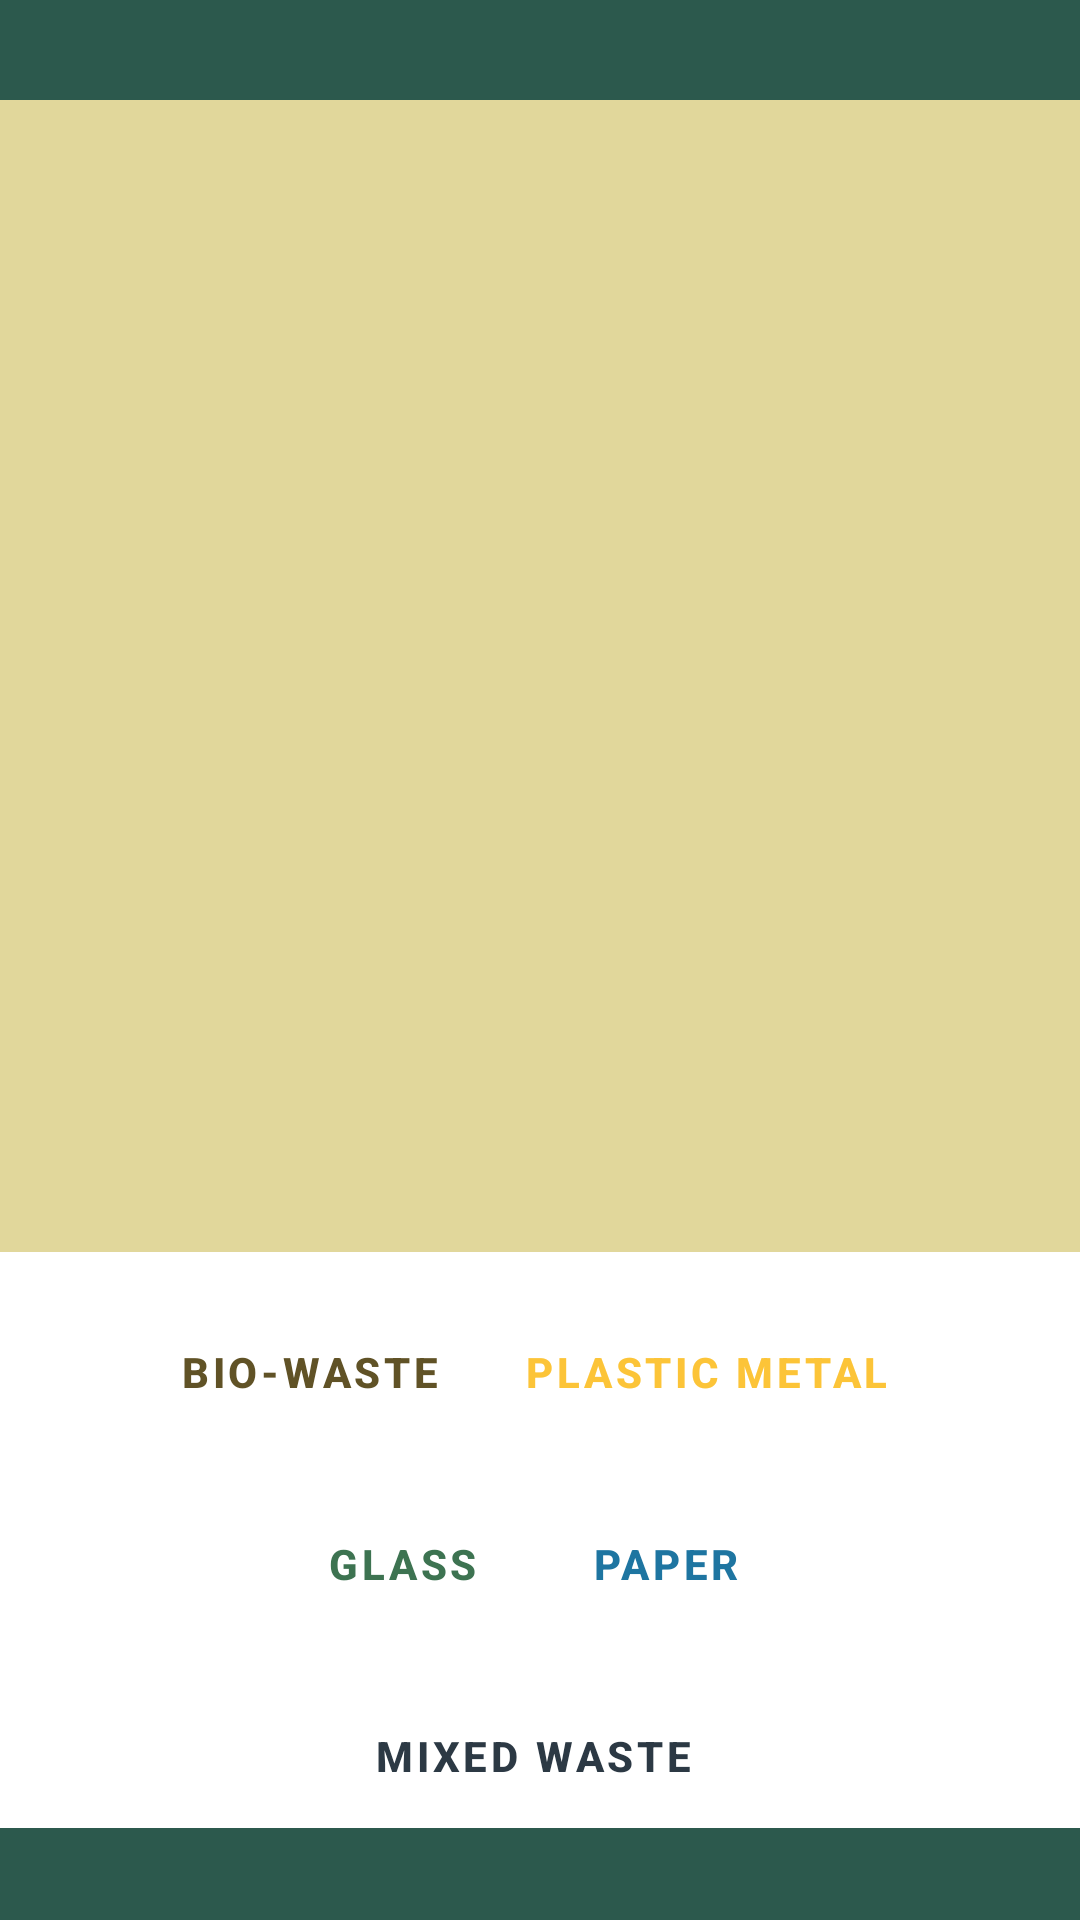

Here is an Android app screen rendered from its layout file. Give the layout XML and the strings, colors and styles it references.
<!-- AndroidManifest.xml: application theme Theme.WPAMWasteSorting -->
<!-- res/layout/trash_answer.xml -->
<?xml version="1.0" encoding="utf-8"?>
<FrameLayout xmlns:android="http://schemas.android.com/apk/res/android"
    xmlns:app="http://schemas.android.com/apk/res-auto"
    xmlns:tools="http://schemas.android.com/tools"
    android:layout_width="match_parent"
    android:layout_height="match_parent"
    android:background="@color/greenDark">

    <androidx.constraintlayout.widget.ConstraintLayout
        android:layout_width="match_parent"
        android:layout_height="match_parent"
        android:background="@color/greenDark">


        <ImageView
            android:id="@+id/trash_image_answer"
            android:layout_width="0dp"
            android:layout_height="0dp"
            android:background="@color/baigeAccent"
            android:scaleType="centerCrop"
            app:layout_constraintBottom_toBottomOf="parent"
            app:layout_constraintEnd_toEndOf="parent"
            app:layout_constraintHeight_percent="0.6"
            app:layout_constraintHorizontal_bias="0.0"
            app:layout_constraintStart_toStartOf="parent"
            app:layout_constraintTop_toTopOf="parent"
            app:layout_constraintVertical_bias="0.13" />

        <LinearLayout
            android:id="@+id/linearLayout"
            android:layout_width="0dp"
            android:layout_height="0dp"
            android:background="@color/white"
            android:gravity="bottom|center"
            android:hapticFeedbackEnabled="true"
            android:longClickable="false"
            android:orientation="horizontal"
            app:layout_constraintEnd_toEndOf="parent"
            app:layout_constraintHeight_percent="0.1"
            app:layout_constraintHorizontal_bias="1.0"
            app:layout_constraintStart_toStartOf="parent"
            app:layout_constraintTop_toBottomOf="@+id/linearLayout2">


            <Button
                android:id="@+id/trash_glass"
                style="@style/Widget.MaterialComponents.Button.OutlinedButton.Icon"
                android:layout_width="wrap_content"
                android:layout_height="wrap_content"
                android:text="@string/trash_glass"
                android:textAlignment="center"
                android:textAllCaps="true"
                android:textColor="@color/glassTrash"
                android:textStyle="bold"
                app:icon="@drawable/baseline_delete_outline_white_36"
                app:iconTint="@color/glassTrash" />

            <Button
                android:id="@+id/trash_paper"
                style="@style/Widget.MaterialComponents.Button.OutlinedButton.Icon"
                android:layout_width="wrap_content"
                android:layout_height="wrap_content"
                android:text="@string/trash_paper"
                android:textAlignment="center"
                android:textAllCaps="true"
                android:textColor="@color/paperTrash"
                android:textStyle="bold"
                app:icon="@drawable/baseline_delete_outline_white_36"
                app:iconTint="@color/paperTrash" />
        </LinearLayout>

        <LinearLayout
            android:id="@+id/linearLayout2"
            android:layout_width="0dp"
            android:layout_height="0dp"
            android:background="@color/white"
            android:gravity="bottom|center"
            android:hapticFeedbackEnabled="true"
            android:longClickable="false"
            android:orientation="horizontal"
            app:layout_constraintEnd_toEndOf="parent"
            app:layout_constraintHeight_percent="0.1"
            app:layout_constraintHorizontal_bias="1.0"
            app:layout_constraintStart_toStartOf="parent"
            app:layout_constraintTop_toBottomOf="@+id/trash_image_answer">


            <Button
                android:id="@+id/trash_food"
                style="@style/Widget.MaterialComponents.Button.OutlinedButton.Icon"
                android:layout_width="wrap_content"
                android:layout_height="wrap_content"
                android:text="@string/trash_food"
                android:textAlignment="center"
                android:textAllCaps="true"
                android:textColor="@color/foodTrash"
                android:textStyle="bold"
                app:icon="@drawable/baseline_delete_outline_white_36"
                app:iconTint="@color/foodTrash" />

            <Button
                android:id="@+id/trash_plastic"
                style="@style/Widget.MaterialComponents.Button.OutlinedButton.Icon"
                android:layout_width="wrap_content"
                android:layout_height="wrap_content"
                android:text="@string/trash_plastic"
                android:textAlignment="center"
                android:textAllCaps="true"
                android:textColor="@color/plasticTrash"
                android:textStyle="bold"
                app:icon="@drawable/baseline_delete_outline_white_36"
                app:iconTint="@color/plasticTrash" />


        </LinearLayout>

        <LinearLayout
            android:id="@+id/linearLayout3"
            android:layout_width="0dp"
            android:layout_height="0dp"
            android:background="@color/white"
            android:gravity="bottom|center"
            android:hapticFeedbackEnabled="true"
            android:longClickable="false"
            android:orientation="horizontal"
            app:layout_constraintEnd_toEndOf="parent"
            app:layout_constraintHeight_percent="0.1"
            app:layout_constraintHorizontal_bias="0.0"
            app:layout_constraintStart_toStartOf="parent"
            app:layout_constraintTop_toBottomOf="@+id/linearLayout">

            <Button
                android:id="@+id/trash_others"
                style="@style/Widget.MaterialComponents.Button.OutlinedButton.Icon"
                android:layout_width="wrap_content"
                android:layout_height="wrap_content"
                android:text="@string/trash_others"
                android:textAlignment="center"
                android:textAllCaps="true"
                android:textColor="@color/othersTrash"
                android:textStyle="bold"
                app:icon="@drawable/baseline_delete_outline_white_36"
                app:iconTint="@color/othersTrash"
                app:layout_constraintWidth_percent="0.4" />
        </LinearLayout>

        
    </androidx.constraintlayout.widget.ConstraintLayout>

</FrameLayout>
<!-- resources referenced by this layout -->
<resources>
  <color name="baigeAccent">#E1D79B</color>
  <color name="foodTrash">#605226</color>
  <color name="glassTrash">#3D7351</color>
  <color name="greenDark">#2C594D</color>
  <color name="othersTrash">#2C3944</color>
  <color name="paperTrash">#1E75A1</color>
  <color name="plasticTrash">#FCC438</color>
  <color name="white">#FFFFFFFF</color>
  <string name="trash_food">BIO-Waste</string>
  <string name="trash_glass">Glass</string>
  <string name="trash_others">Mixed Waste</string>
  <string name="trash_paper">Paper</string>
  <string name="trash_plastic">Plastic Metal</string>
  <style name="Theme.WPAMWasteSorting" parent="Theme.MaterialComponents.DayNight.DarkActionBar">
          
          <item name="colorPrimary">@color/greenDark</item>
          <item name="colorPrimaryVariant">@color/greenLight</item>
          <item name="colorOnPrimary">@color/baigeBack</item>
          
          <item name="colorSecondary">@color/orangeAccent</item>
          <item name="colorSecondaryVariant">@color/baigeAccent</item>
          <item name="colorOnSecondary">@color/greenDark</item>
          
          <item name="android:statusBarColor" tools:targetApi="l">?attr/colorPrimaryVariant</item>
          
      </style>
  <color name="greenLight">#3C9671</color>
  <color name="baigeBack">#F7F4C5</color>
  <color name="orangeAccent">#F99F27</color>
</resources>
